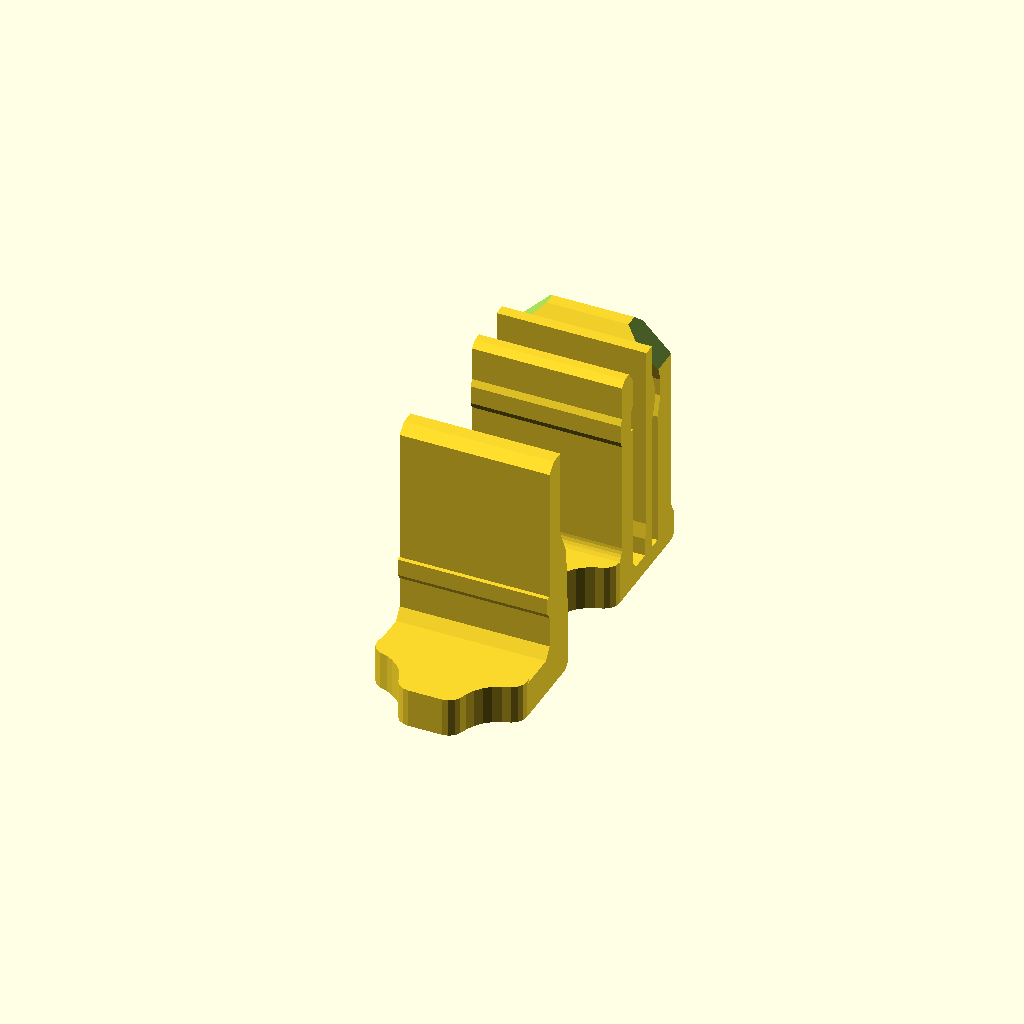
Cell 1 — every parameter at its default value.
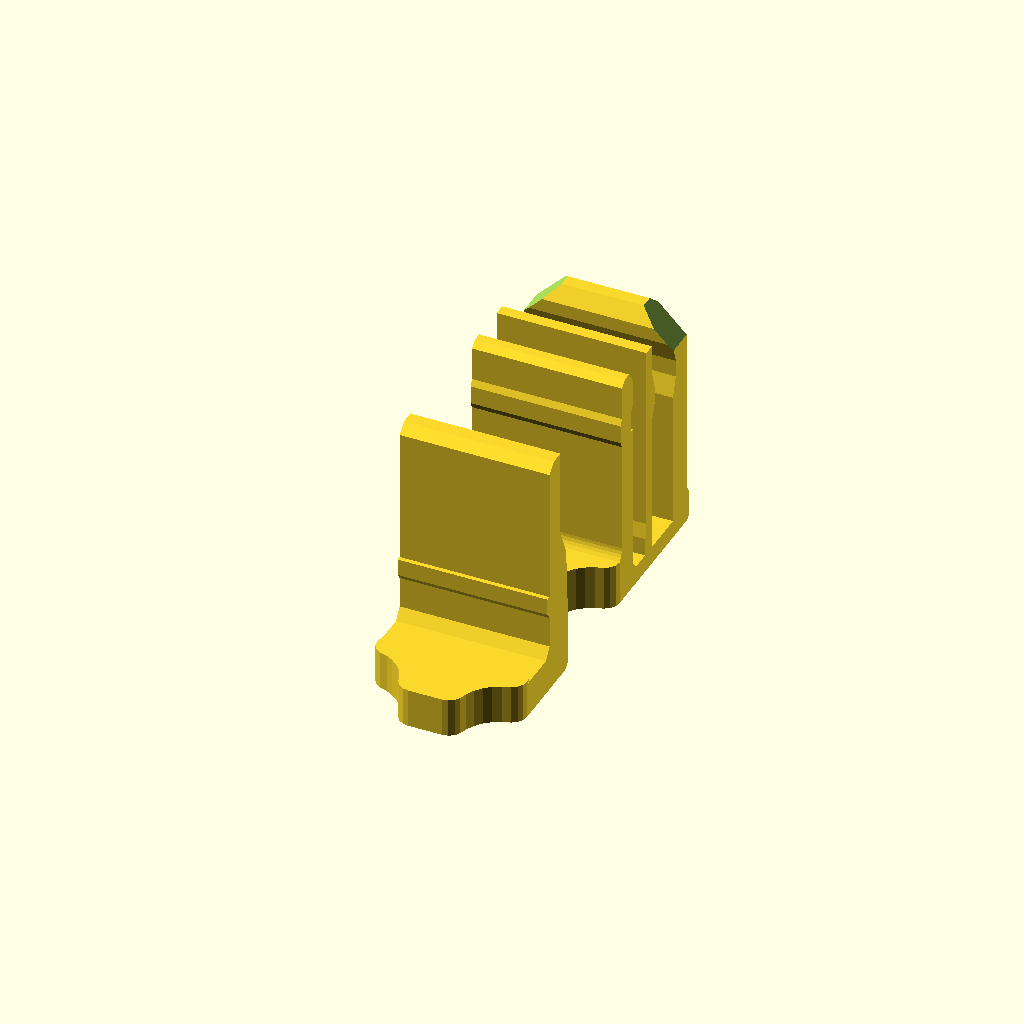
Cell 2: gap = 3 (everything else at default).
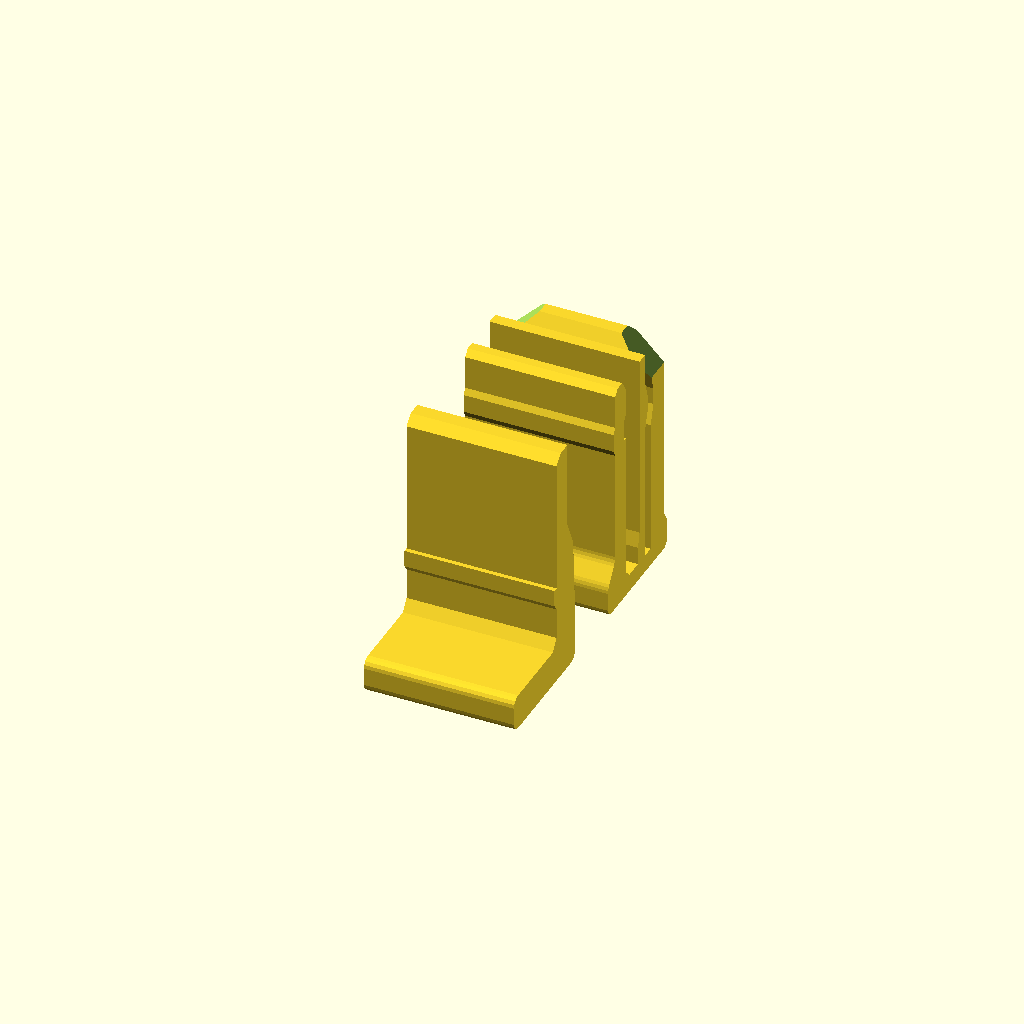
Cell 3 — nubs set to "no", the other parameters unchanged.
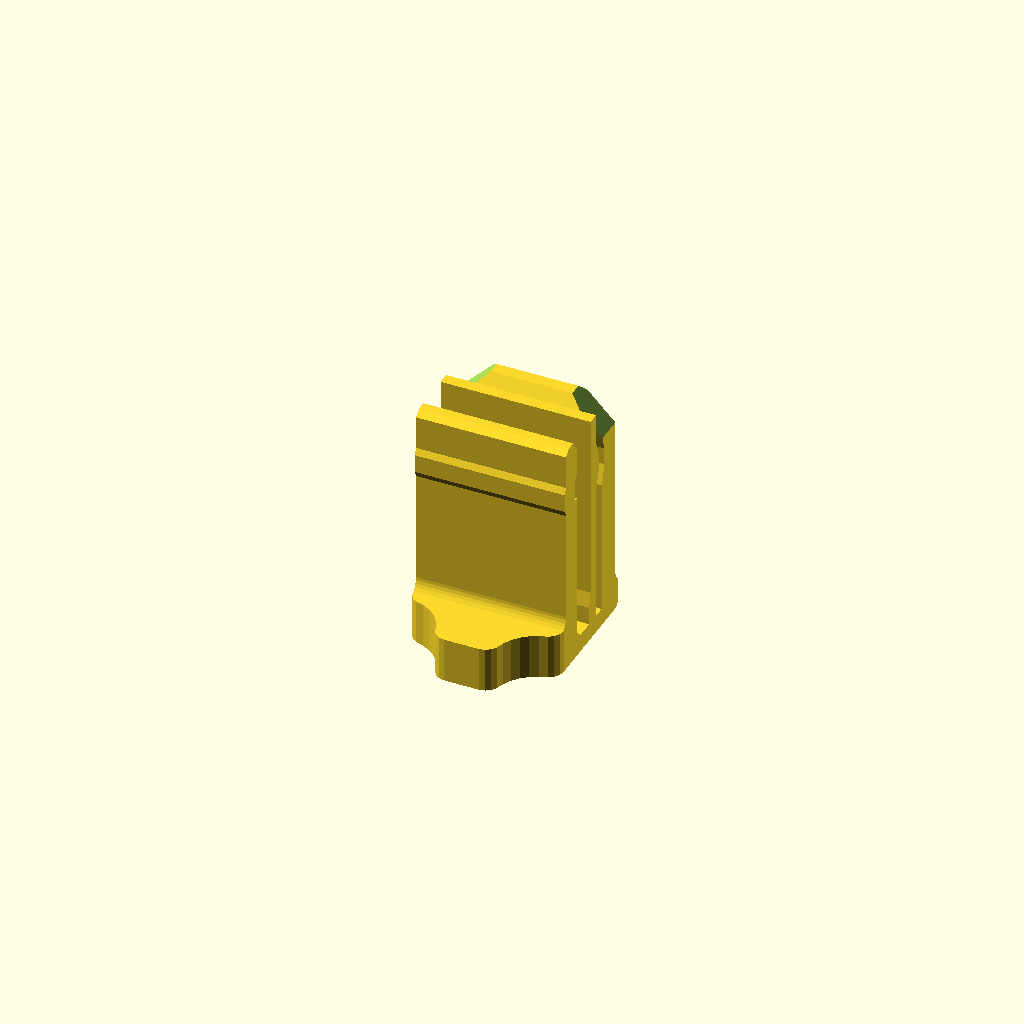
Cell 4 — generate set to "clip", the other parameters unchanged.
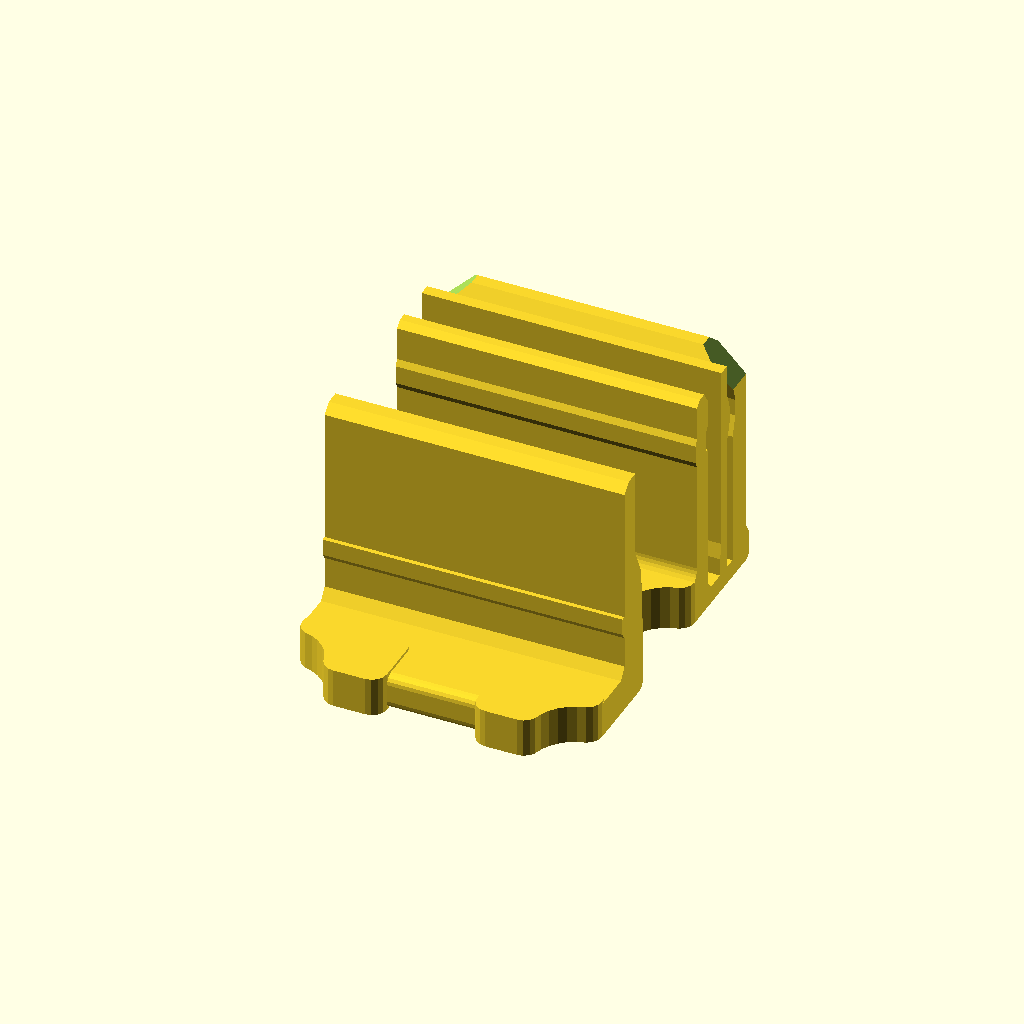
Cell 5: the same model with length = 20.
One fixed orthographic camera (rotation 55°, 0°, 25°; colour scheme Cornfield) for every cell.
OpenSCAD source file inputs/thingiverse/files/thing-2627442/files/BagSealer-v3.scad:
// Bag sealer v3 by DrLex, 2017/10- 2018/11
// Released under Creative Commons - Attribution license

// Length of the clip in millimeters
length = 10;

// Width of the open gap. The gap will become about 0.75mm narrower with the insert in place. A good value is the thickness of the folded bag plus 0.5mm.
gap = 0.8; //[.1:.05:3]

// Generate extra 'nubs' that make it easier to push the parts out of each other?
nubs = "yes"; //[yes,no]

// Enable this to create a stronger model (requires more material to print).
heavy_duty = "no"; //[yes,no]

// Generate what parts?
generate = "both"; //[both,clip,insert]

/* [Hidden] */
doNubs = nubs == "yes" ? true : false;
saveMaterial = heavy_duty == "yes" ? false : true;
shiftXtra = doNubs ? 1 : 0;
shiftClip = generate == "both" ? 7 + shiftXtra : 0;
shiftInsert = generate == "both" ? -(3 + shiftXtra) : 4;

if(generate == "both" || generate == "clip") {
    translate([0, shiftClip, 0]) {
        difference() {
            rotate([90, 0, 90]) linear_extrude(length, center=true, convexity=6) clipPoly(gap);
            translate([length/2+.1, 1.7+gap, 16.1]) rotate([0,45,0]) cube(3.5, center=true);
            translate([-length/2-.1, 1.7+gap, 16.1]) rotate([0,45,0]) cube(3.5, center=true);

            if(doNubs) {
                translate([length/2-1, -6.5, -.5]) cube([2, 2, 3.4]);
                translate([-length/2-1, -6.5, -.5]) cube([2, 2, 3.4]);
            }
        }
        if(doNubs) {
            translate([length/2, 0, 0]) nub(3);
            translate([-length/2, 0, 0]) mirror([1, 0, 0]) nub(3);
        }
    }
}
if(generate == "both" || generate == "insert") {
    translate([0, shiftInsert, 0]) {
        difference() {
            rotate([90, 0, 90]) linear_extrude(length, center=true, convexity=6) insertPoly();

            if(doNubs) {
                translate([length/2-3, -10, -.5]) cube([6, 4.12, 3.4]);
                translate([-length/2-3, -10, -.5]) cube([6, 4.12, 3.4]);
            }

            if(saveMaterial && length > 25) {
                translate([0, -9.5, -1]) {
                    hull() {
                        translate([-length/2 + 13, 0, 0]) cylinder(r=5, h=10, $fn=48);
                        translate([length/2 - 13, 0, 0]) cylinder(r=5, h=10, $fn=48);
                        translate([-length/2 + 7.7, .2, 0]) cube([1,1,10], h=10, center=true);
                        translate([length/2 - 7.7, .2, 0]) cube([1,1,10], h=10, center=true);
                    }
                }
            }
        }
        if(doNubs) {
            translate([length/2, -1.25, 0]) nub(2.6);
            translate([-length/2, -1.25, 0]) mirror([1, 0, 0]) nub(2.6);
        }
    }
}

module nub(h) {
    minkowski() {
        difference() {
            translate([-6, -7.5, 0]) cube([5, 3, h-1]);
            translate([0, -8.5, -.5]) cylinder(r=4, h=4, $fn=32);            
        }
        cylinder(r=1, h=1, $fn=16);
    }
}

module clipPoly(ox) {
    polygon(convexity=6, points=[
    [0.0, 1.2],
    [0.0, 10.45],
    [0.4, 11.7],
    [0.4, 12.7],
    [0.0, 13.95],
    [0.0, 16.0],
    [-0.79, 16.0],
    [-0.79, 3.4],
    [-0.99, 2.4],
    [-0.99, 1.2],
    [-2.24, 1.2],
    [-2.74, 1.72],
    [-2.74, 11.6],
    [-3.04, 11.6],
    [-3.04, 12.9299],
    [-2.74, 13.35],
    [-2.74, 15.2],
    [-3.2737, 16.0],
    [-3.89, 16.0],
    [-4.29, 15.6],
    [-4.29, 13.35],
    [-4.49, 12.9299],
    [-4.49, 11.7],
    [-4.29, 11.2799],
    [-4.29, 3.8146],
    [-4.3146, 3.6169],
    [-4.382, 3.4007],
    [-4.474, 3.224],
    [-5.106, 2.3078],
    [-5.198, 2.1311],
    [-5.2654, 1.9149],
    [-5.29, 1.7172],
    [-5.29, 0.48],
    [-5.2535, 0.2963],
    [-5.1494, 0.1406],
    [-4.9937, 0.0365],
    [-4.81, 0.0],

    [1.87+ox, 0.0],
    [2.0537+ox, 0.0365],
    [2.2094+ox, 0.1406],
    [2.3135+ox, 0.2963],
    [2.35+ox, 0.48],
    [2.35+ox, 1.7172],
    [2.3232+ox, 1.8854],
    [2.25+ox, 2.0621],
    [2.15+ox, 2.2],
    [2.05+ox, 2.3379],
    [1.9768+ox, 2.5146],
    [1.95+ox, 2.6828],
    [1.95+ox, 15.6],
    [1.55+ox, 16.0],
    [0.6883+ox, 16.0],
    [ox, 15.0],
    [ox, 14.1],
    [0.4+ox, 12.775],
    [0.4+ox, 11.625],
    [ox, 10.3],
    [ox, 1.2]
    ]);
}

module insertPoly() {
    polygon(convexity=4, points=[
        [0.0, 0.6],
        [0.0, 3.5],
        [-0.2783, 8.7],
        [-1.1, 10.496],
        [-1.1, 16.4],
        [-2.05, 16.4],
        [-2.65, 15.8],
        [-2.65, 6.8],
        [-2.95, 6.8],
        [-2.95, 5.67],
        [-2.65, 5.25],
        [-2.65, 3.1523],
        [-3.1583, 2.4],
        [-8.15, 2.4],
        [-8.3796, 2.3543],
        [-8.5743, 2.2243],
        [-8.7043, 2.0296],
        [-8.75, 1.8],
        [-8.75, 0.6],
        [-8.7043, 0.3704],
        [-8.5743, 0.1757],
        [-8.3796, 0.0457],
        [-8.15, 0.0],
        [-0.6, 0.0],
        [-0.3704, 0.0457],
        [-0.1757, 0.1757],
        [-0.0457, 0.3704]
    ]);
}
Customizer parameters (derived from the source; name, type, default, range or options):
length: number, default 10
gap: number, default 0.8, range 0.1 to 3, step 0.05
nubs: string, default "yes", options "yes", "no"
heavy_duty: string, default "no", options "yes", "no"
generate: string, default "both", options "both", "clip", "insert"
